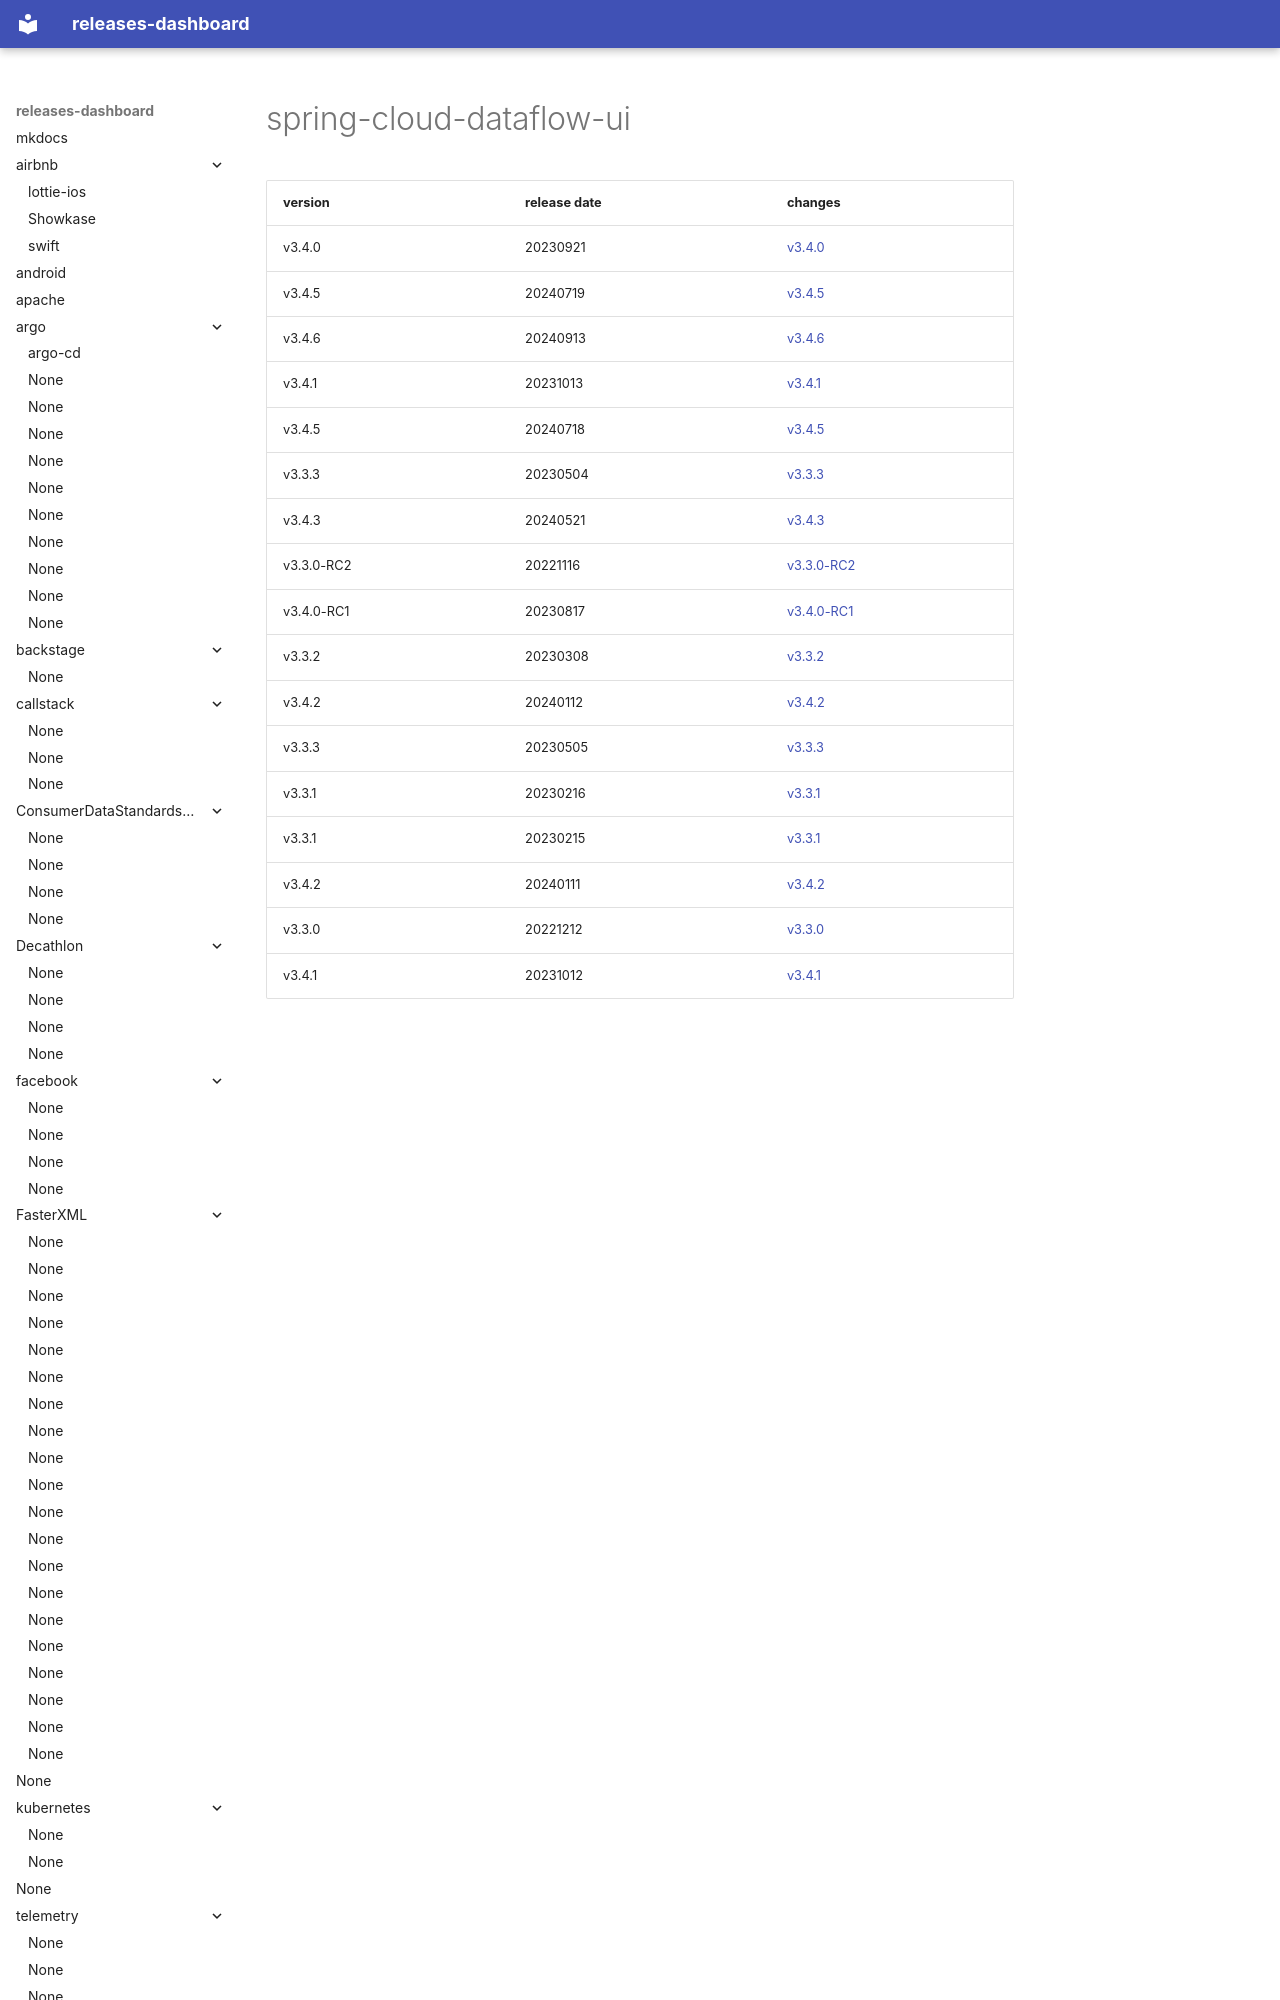

repository: rock-hu/releases-dashboard · page: spring-cloud/spring-cloud-dataflow-ui/index.html · generator: mkdocs

# spring-cloud-dataflow-ui	


|version|release date|changes|
|---|---|---|
|v3.4.0|20230921|[v3.4.0](./v3.4.0-20230921.md)|
|v3.4.5|20240719|[v3.4.5](./v3.4.5-20240719.md)|
|v3.4.6|20240913|[v3.4.6](./v3.4.6-20240913.md)|
|v3.4.1|20231013|[v3.4.1](./v3.4.1-20231013.md)|
|v3.4.5|20240718|[v3.4.5]
